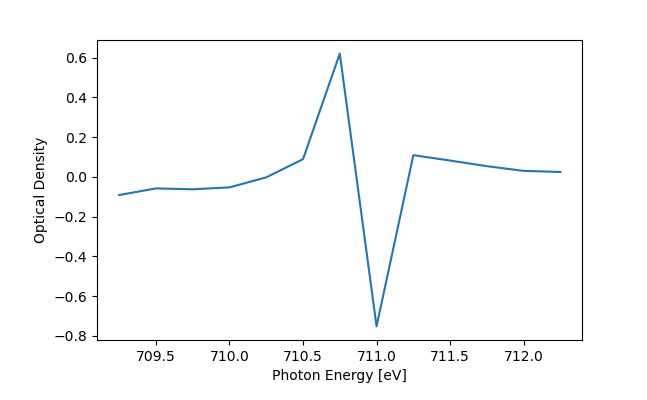

Values plotted in this chart, from the file beside it:
*********************  X-ray Absorption …
*
* Formula:
* Common name: PCAspectrum_3
* Edge:
* Acquisition mode:
* Source and purity:
* Comments:
* Delta eV:
* Min eV:
* Max eV:
* Y axis:
* Contact person:
* Write date:
* Journal:
* Authors:
* Title:
* Volume:
* Issue number:
* Year:
* Pages:
* Booktitle:
* Editors:
* Publisher:
* Address:
*---------------------------------------…
709.2, -0.09157
709.5, -0.05832
709.8, -0.06262
710, -0.053
710.2, -0.002613
710.5, 0.08893
710.8, 0.62
711, -0.7525
711.2, 0.109
711.5, 0.082
711.8, 0.05364
712, 0.03001
712.2, 0.02449
